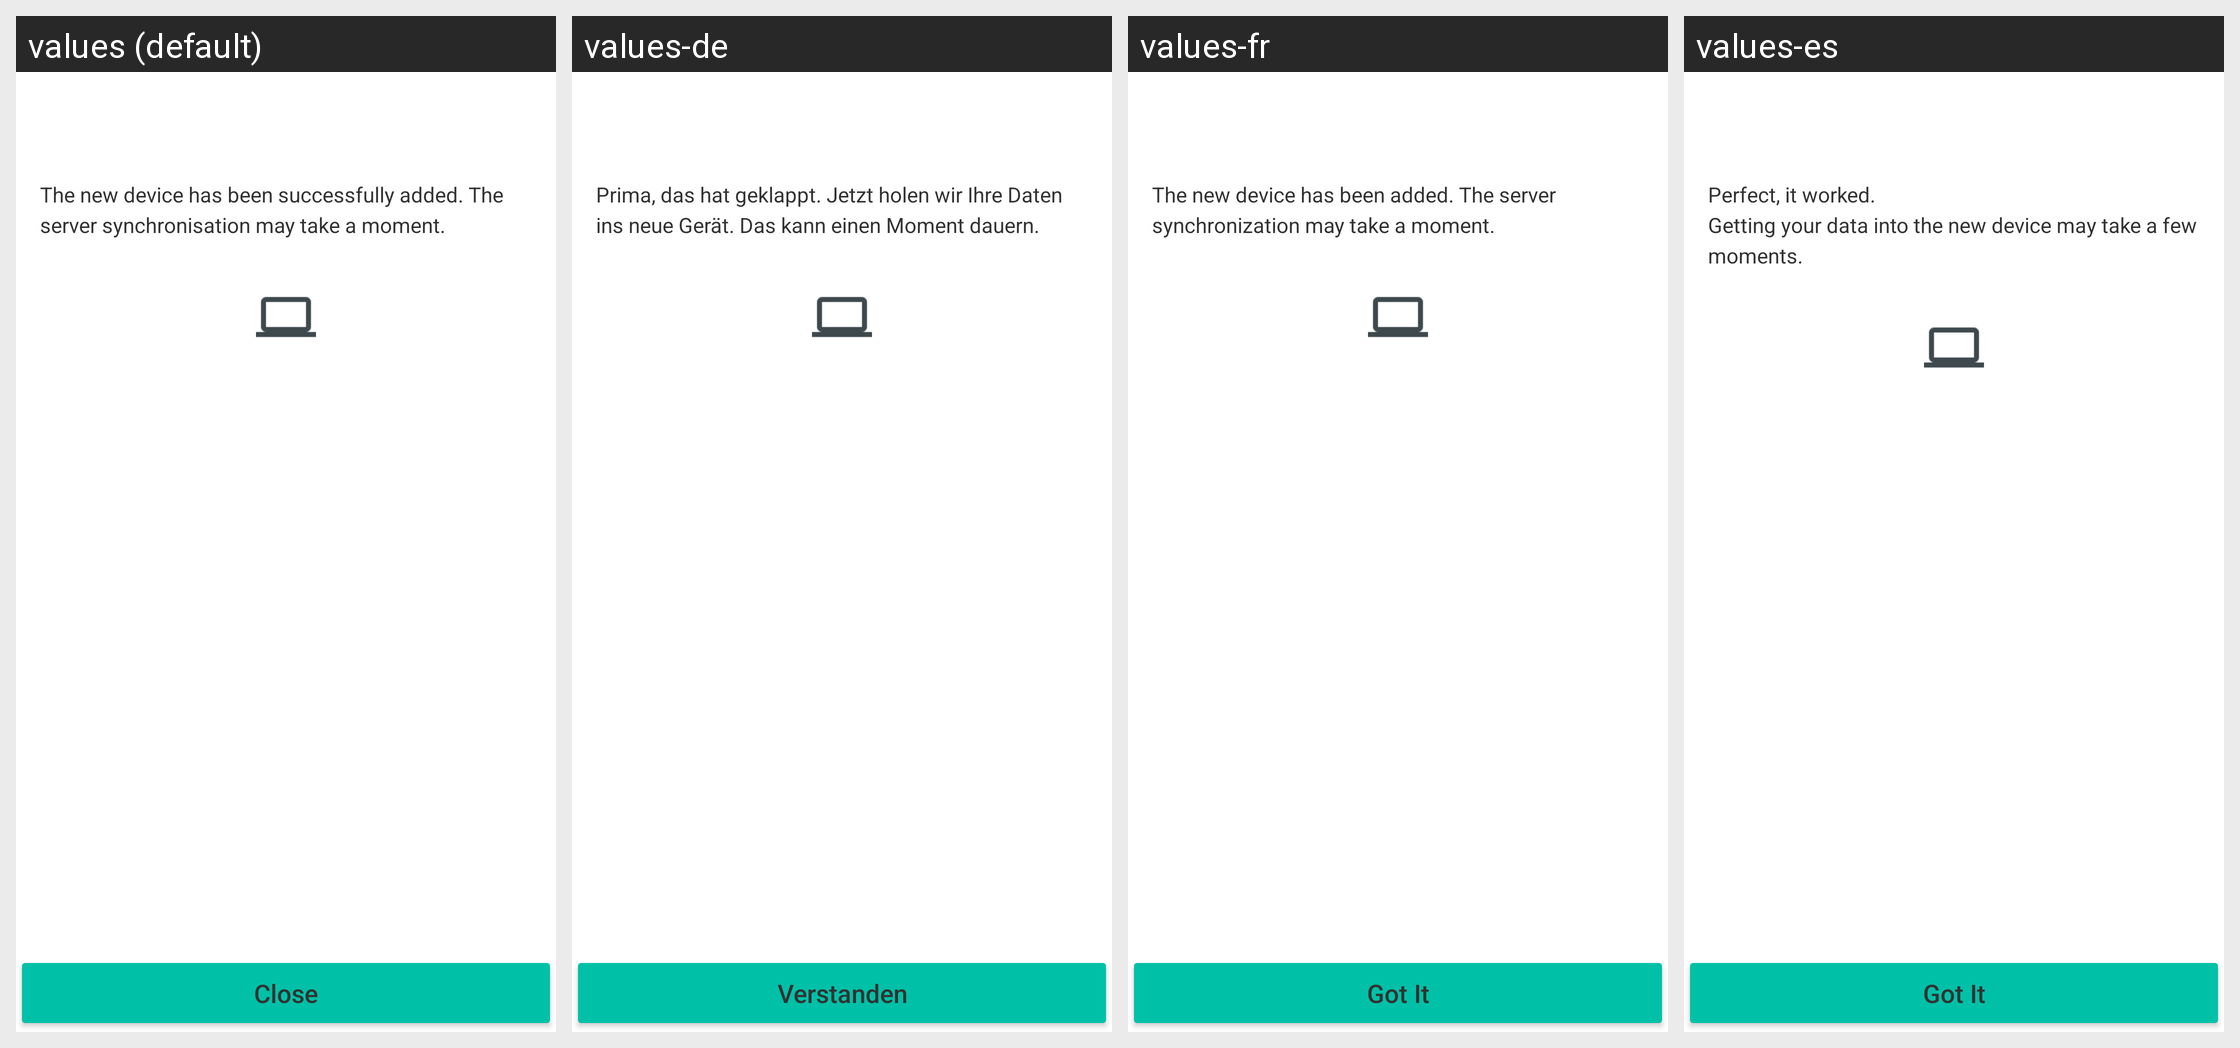

Here is an Android app screen in its default locale and in the app's own translations. Write out the translated-string differences for the strings that appear on this screen.
Android screen res/layout/activity_device_couple_finish.xml rendered under 4 locales, left to right: values (default), values-de, values-fr, values-es. Device: Nexus 5 (rendered at 1080×1920; each locale shown at half size, 540×960, under a caption strip naming it); theme GinloDefaultLight.
Other locales in the repository, not shown: values-en, values-it, values-tr.
Strings drawn on this screen, with the default value and each locale's value (text and hints the layout hard-codes, and strings that could not be matched under every locale, appear in the picture but are not listed):

device_couple_finish_descr
  values: The new device has been successfully added. The server synchronisation may take a moment.
  values-de: Prima, das hat geklappt. Jetzt holen wir Ihre Daten ins neue Gerät. Das kann einen Moment dauern.
  values-fr: The new device has been added. The server synchronization may take a moment.
  values-es: Perfect, it worked.
      Getting your data into the new device may take a few moments.

device_couple_finish_btn
  values: Close
  values-de: Verstanden
  values-fr: Got It
  values-es: Got It
